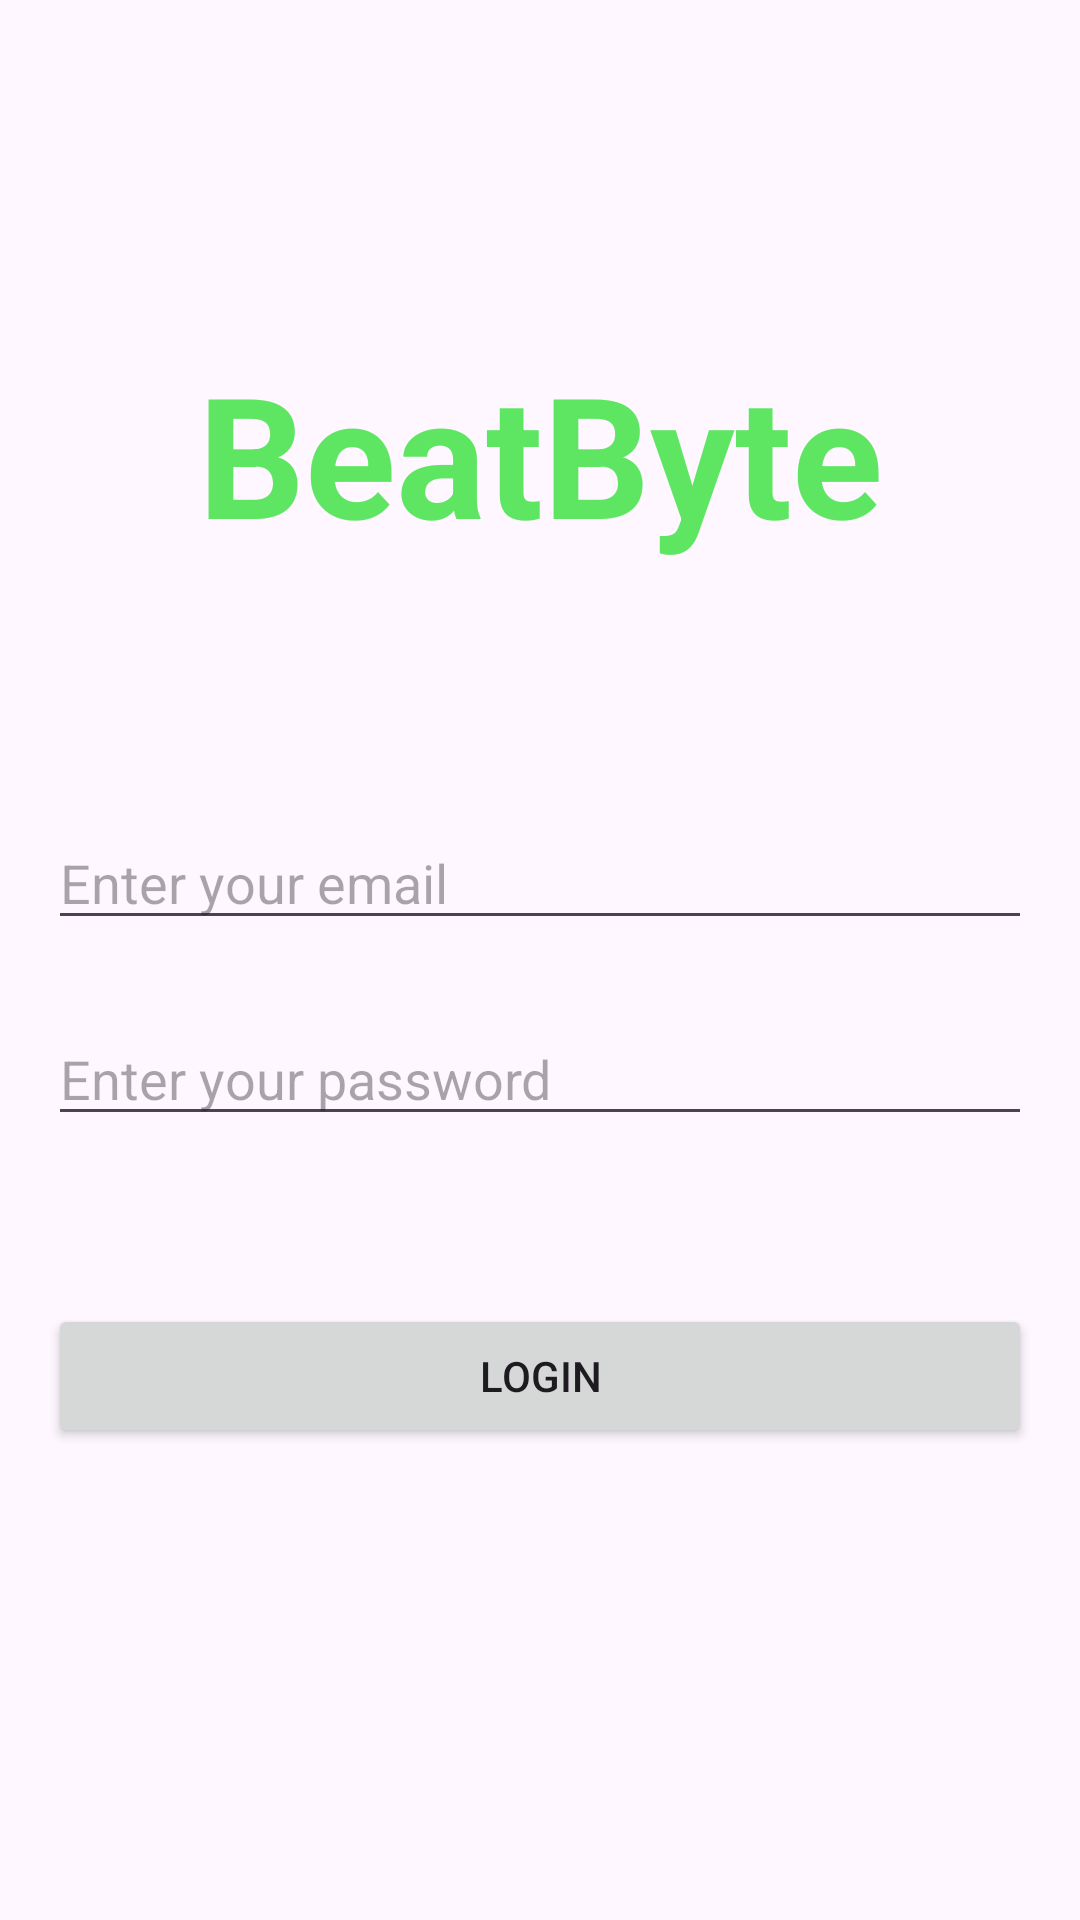

Reconstruct the res/layout file that produces this screen, plus the resources it refers to.
<!-- AndroidManifest.xml: application theme Theme.BeatByte -->
<!-- res/layout/users_fragment.xml -->
<?xml version="1.0" encoding="utf-8"?>
<androidx.constraintlayout.widget.ConstraintLayout xmlns:android="http://schemas.android.com/apk/res/android"
    xmlns:app="http://schemas.android.com/apk/res-auto"
    xmlns:tools="http://schemas.android.com/tools"
    android:layout_width="match_parent"
    android:layout_height="match_parent"
    tools:context=".users.UsersFragment">

    <EditText
        android:id="@+id/editTextTextPassword"
        android:layout_width="0dp"
        android:layout_height="wrap_content"
        android:layout_marginStart="16dp"
        android:layout_marginTop="24dp"
        android:layout_marginEnd="16dp"
        android:ems="10"
        android:hint="Enter your password"
        android:inputType="textPassword"
        app:layout_constraintEnd_toEndOf="parent"
        app:layout_constraintHorizontal_bias="0.0"
        app:layout_constraintStart_toStartOf="parent"
        app:layout_constraintTop_toBottomOf="@+id/editTextTextEmailAddress" />

    <EditText
        android:id="@+id/editTextTextEmailAddress"
        android:layout_width="0dp"
        android:layout_height="wrap_content"
        android:layout_marginStart="16dp"
        android:layout_marginTop="272dp"
        android:layout_marginEnd="16dp"
        android:ems="10"
        android:hint="Enter your email"
        android:inputType="textEmailAddress"
        app:layout_constraintEnd_toEndOf="parent"
        app:layout_constraintHorizontal_bias="0.0"
        app:layout_constraintStart_toStartOf="parent"
        app:layout_constraintTop_toTopOf="parent" />

    <Button
        android:id="@+id/button"
        android:layout_width="0dp"
        android:layout_height="wrap_content"
        android:layout_marginStart="16dp"
        android:layout_marginTop="56dp"
        android:layout_marginEnd="16dp"
        android:text="Login"
        app:layout_constraintBottom_toBottomOf="parent"
        app:layout_constraintEnd_toEndOf="parent"
        app:layout_constraintHorizontal_bias="0.0"
        app:layout_constraintStart_toStartOf="parent"
        app:layout_constraintTop_toBottomOf="@+id/editTextTextPassword"
        app:layout_constraintVertical_bias="0.0" />

    <TextView
        android:id="@+id/textView"
        android:layout_width="0dp"
        android:layout_height="wrap_content"
        android:layout_marginStart="16dp"
        android:layout_marginEnd="16dp"
        android:gravity="center"
        android:text="BeatByte"
        android:textAppearance="@style/TextAppearance.AppCompat.Display3"
        android:textColor="#5EE663"
        android:textStyle="bold"
        app:layout_constraintBottom_toTopOf="@+id/editTextTextEmailAddress"
        app:layout_constraintEnd_toEndOf="parent"
        app:layout_constraintHorizontal_bias="0.0"
        app:layout_constraintStart_toStartOf="parent"
        app:layout_constraintTop_toTopOf="parent"
        app:layout_constraintVertical_bias="0.576" />
</androidx.constraintlayout.widget.ConstraintLayout>
<!-- resources referenced by this layout -->
<resources>
  <style name="Theme.BeatByte" parent="Base.Theme.BeatByte" />
  <style name="Base.Theme.BeatByte" parent="Theme.Material3.DayNight.NoActionBar">
          
          
      </style>
</resources>
